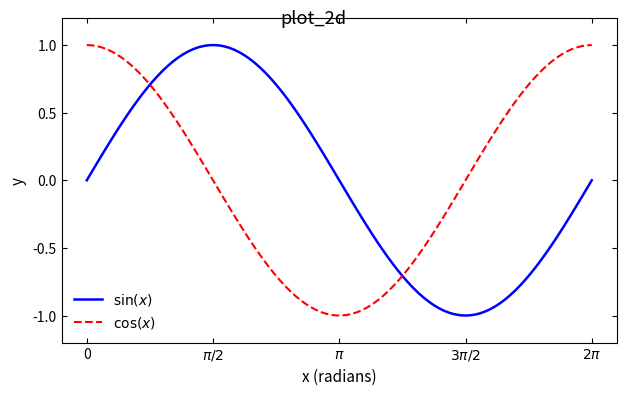

Python code for this plot:
import numpy as np
import matplotlib.pyplot as plt

plt.rcParams.update({
    'savefig.dpi': 300,            # 印刷级分辨率
    'figure.figsize': (6.4, 4.0),  # 单图默认宽约 16 cm，成书缩放后字仍可读
    'font.size': 11,
    'axes.titlesize': 12,
    'axes.labelsize': 11,
    'xtick.labelsize': 10,
    'ytick.labelsize': 10,
    'legend.fontsize': 10,
    'xtick.direction': 'in',       # 刻度向内
    'ytick.direction': 'in',
    'xtick.top': True,             # 四周都有刻度
    'ytick.right': True,
    'axes.linewidth': 0.8,
    'lines.linewidth': 1.5,
    'lines.markersize': 5,
    'axes.grid': False,            # 默认无网格线
    'axes.unicode_minus': False,   # 中文字体缺负号字形时不出方块
})

x = np.linspace(0, 2 * np.pi, 100)

fig, ax = plt.subplots()
ax.plot(x, np.sin(x), 'b-', linewidth=1.8, label=r'$\sin(x)$')
ax.plot(x, np.cos(x), 'r--', linewidth=1.5, label=r'$\cos(x)$')
ax.set_xlabel('x (radians)')
ax.set_ylabel('y')
ax.set_xticks([0, np.pi / 2, np.pi, 3 * np.pi / 2, 2 * np.pi])
ax.set_xticklabels(['0', r'$\pi/2$', r'$\pi$', r'$3\pi/2$', r'$2\pi$'])
ax.set_ylim(-1.2, 1.2)
ax.legend(frameon=False, loc='lower left')
plt.tight_layout()
plt.suptitle('plot_2d')

print("01_plot_2d.py done")

plt.show()
